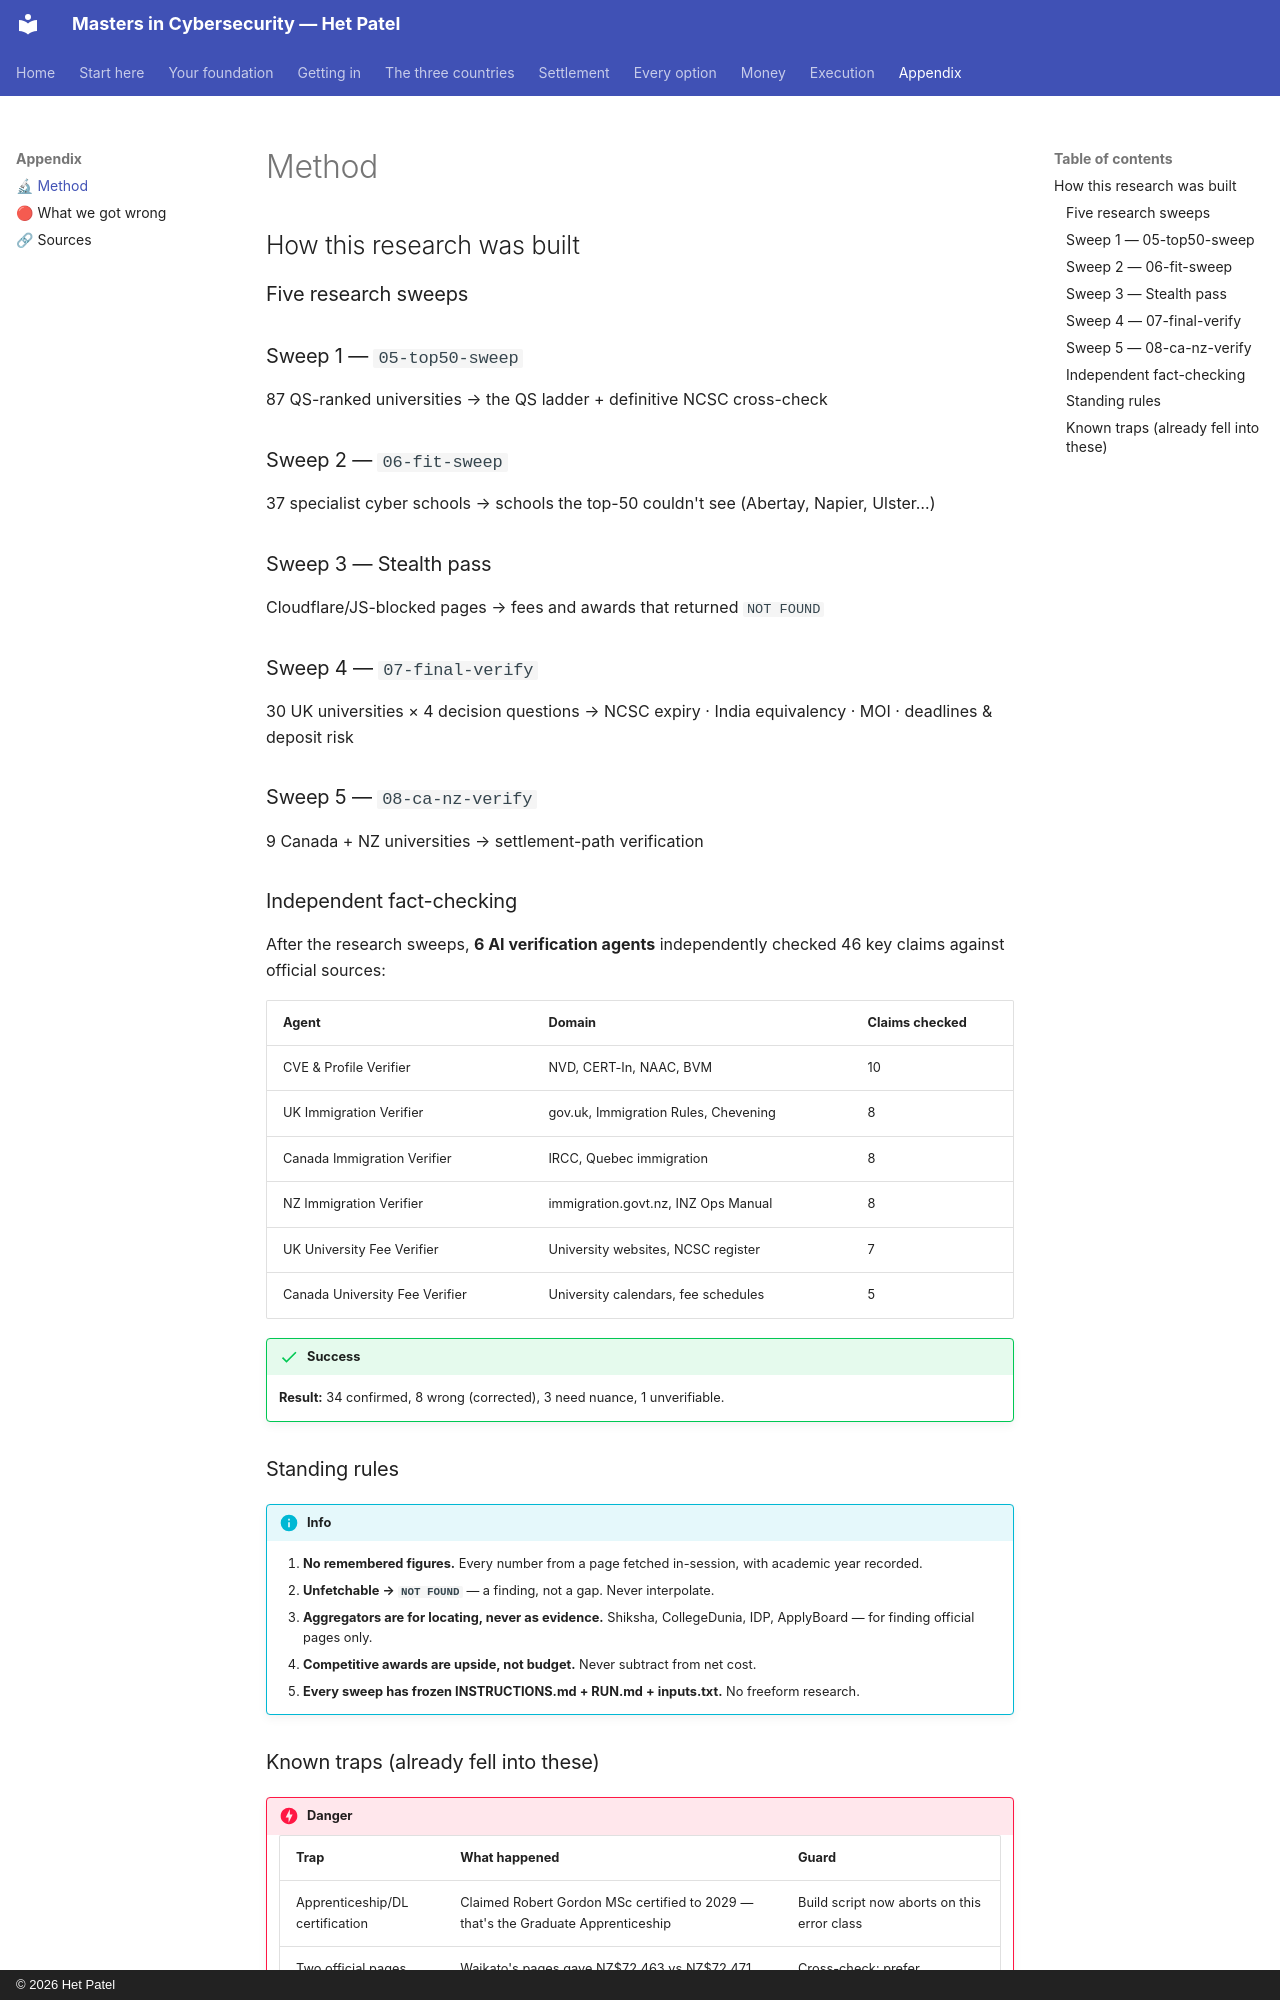

repository: hett-patell/masters-cybersecurity-gitbook · page: 08-appendix/method/index.html · generator: mkdocs · copyright: © 2026 Het Patel

# Method

## How this research was built

### Five research sweeps



### Sweep 1 — `05-top50-sweep`

87 QS-ranked universities → the QS ladder + definitive NCSC cross-check



### Sweep 2 — `06-fit-sweep`

37 specialist cyber schools → schools the top-50 couldn't see (Abertay, Napier, Ulster…)



### Sweep 3 — Stealth pass

Cloudflare/JS-blocked pages → fees and awards that returned `NOT FOUND`



### Sweep 4 — `07-final-verify`

30 UK universities × 4 decision questions → NCSC expiry · India equivalency · MOI · deadlines & deposit risk



### Sweep 5 — `08-ca-nz-verify`

9 Canada + NZ universities → settlement-path verification



### Independent fact-checking

After the research sweeps, **6 AI verification agents** independently checked 46 key claims against official sources:

| Agent | Domain | Claims checked |
|---|---|---|
| CVE & Profile Verifier | NVD, CERT-In, NAAC, BVM | 10 |
| UK Immigration Verifier | gov.uk, Immigration Rules, Chevening | 8 |
| Canada Immigration Verifier | IRCC, Quebec immigration | 8 |
| NZ Immigration Verifier | immigration.govt.nz, INZ Ops Manual | 8 |
| UK University Fee Verifier | University websites, NCSC register | 7 |
| Canada University Fee Verifier | University calendars, fee schedules | 5 |

!!! success
    **Result:** 34 confirmed, 8 wrong (corrected), 3 need nuance, 1 unverifiable.


### Standing rules

!!! info
    1. **No remembered figures.** Every number from a page fetched in-session, with academic year recorded.
    2. **Unfetchable → `NOT FOUND`** — a finding, not a gap. Never interpolate.
    3. **Aggregators are for locating, never as evidence.** Shiksha, CollegeDunia, IDP, ApplyBoard — for finding official pages only.
    4. **Competitive awards are upside, not budget.** Never subtract from net cost.
    5. **Every sweep has frozen INSTRUCTIONS.md + RUN.md + inputs.txt.** No freeform research.
